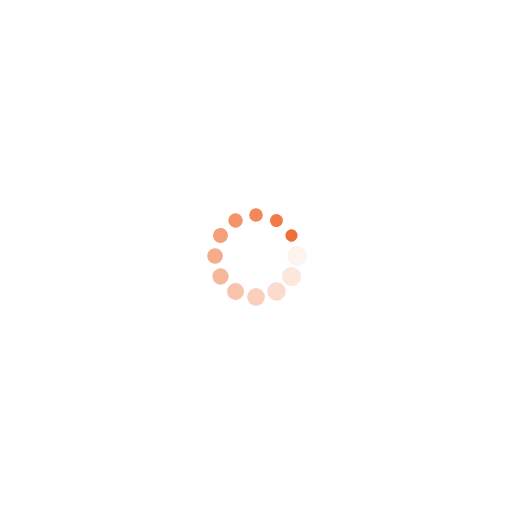
t = 0.00 s
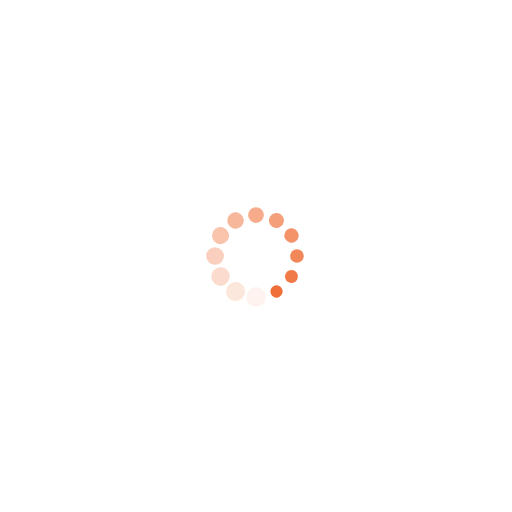
t = 0.25 s
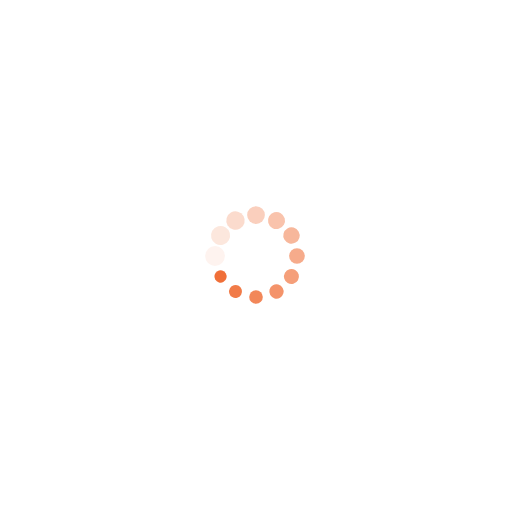
t = 0.50 s
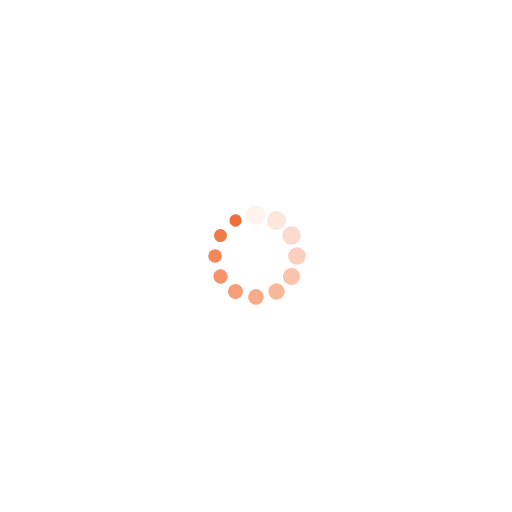
t = 0.75 s

The animated SVG that drew these frames (rendered in a browser with its animation timeline set to each time). Animation: 24 SMIL elements (animate=12,animateTransform=12); one cycle of 1.00 s, repeats indefinitely.

<?xml version="1.0" encoding="utf-8"?>
<svg xmlns="http://www.w3.org/2000/svg" xmlns:xlink="http://www.w3.org/1999/xlink" style="margin: auto; background: none; display: block; shape-rendering: auto;" width="224px" height="224px" viewBox="0 0 100 100" preserveAspectRatio="xMidYMid">
<g transform="translate(58,50)">
<g transform="rotate(0)">
<circle cx="0" cy="0" r="2" fill="#f06f38" fill-opacity="1">
  <animateTransform attributeName="transform" type="scale" begin="-0.9166666666666666s" values="0.6 0.6;1 1" keyTimes="0;1" dur="1s" repeatCount="indefinite"></animateTransform>
  <animate attributeName="fill-opacity" keyTimes="0;1" dur="1s" repeatCount="indefinite" values="1;0" begin="-0.9166666666666666s"></animate>
</circle>
</g>
</g><g transform="translate(56.92820323027551,54)">
<g transform="rotate(29.999999999999996)">
<circle cx="0" cy="0" r="2" fill="#f06f38" fill-opacity="0.9166666666666666">
  <animateTransform attributeName="transform" type="scale" begin="-0.8333333333333334s" values="0.6 0.6;1 1" keyTimes="0;1" dur="1s" repeatCount="indefinite"></animateTransform>
  <animate attributeName="fill-opacity" keyTimes="0;1" dur="1s" repeatCount="indefinite" values="1;0" begin="-0.8333333333333334s"></animate>
</circle>
</g>
</g><g transform="translate(54,56.92820323027551)">
<g transform="rotate(59.99999999999999)">
<circle cx="0" cy="0" r="2" fill="#f06f38" fill-opacity="0.8333333333333334">
  <animateTransform attributeName="transform" type="scale" begin="-0.75s" values="0.6 0.6;1 1" keyTimes="0;1" dur="1s" repeatCount="indefinite"></animateTransform>
  <animate attributeName="fill-opacity" keyTimes="0;1" dur="1s" repeatCount="indefinite" values="1;0" begin="-0.75s"></animate>
</circle>
</g>
</g><g transform="translate(50,58)">
<g transform="rotate(90)">
<circle cx="0" cy="0" r="2" fill="#f06f38" fill-opacity="0.75">
  <animateTransform attributeName="transform" type="scale" begin="-0.6666666666666666s" values="0.6 0.6;1 1" keyTimes="0;1" dur="1s" repeatCount="indefinite"></animateTransform>
  <animate attributeName="fill-opacity" keyTimes="0;1" dur="1s" repeatCount="indefinite" values="1;0" begin="-0.6666666666666666s"></animate>
</circle>
</g>
</g><g transform="translate(46,56.92820323027551)">
<g transform="rotate(119.99999999999999)">
<circle cx="0" cy="0" r="2" fill="#f06f38" fill-opacity="0.6666666666666666">
  <animateTransform attributeName="transform" type="scale" begin="-0.5833333333333334s" values="0.6 0.6;1 1" keyTimes="0;1" dur="1s" repeatCount="indefinite"></animateTransform>
  <animate attributeName="fill-opacity" keyTimes="0;1" dur="1s" repeatCount="indefinite" values="1;0" begin="-0.5833333333333334s"></animate>
</circle>
</g>
</g><g transform="translate(43.07179676972449,54)">
<g transform="rotate(150.00000000000003)">
<circle cx="0" cy="0" r="2" fill="#f06f38" fill-opacity="0.5833333333333334">
  <animateTransform attributeName="transform" type="scale" begin="-0.5s" values="0.6 0.6;1 1" keyTimes="0;1" dur="1s" repeatCount="indefinite"></animateTransform>
  <animate attributeName="fill-opacity" keyTimes="0;1" dur="1s" repeatCount="indefinite" values="1;0" begin="-0.5s"></animate>
</circle>
</g>
</g><g transform="translate(42,50)">
<g transform="rotate(180)">
<circle cx="0" cy="0" r="2" fill="#f06f38" fill-opacity="0.5">
  <animateTransform attributeName="transform" type="scale" begin="-0.4166666666666667s" values="0.6 0.6;1 1" keyTimes="0;1" dur="1s" repeatCount="indefinite"></animateTransform>
  <animate attributeName="fill-opacity" keyTimes="0;1" dur="1s" repeatCount="indefinite" values="1;0" begin="-0.4166666666666667s"></animate>
</circle>
</g>
</g><g transform="translate(43.071796769724486,46)">
<g transform="rotate(209.99999999999997)">
<circle cx="0" cy="0" r="2" fill="#f06f38" fill-opacity="0.4166666666666667">
  <animateTransform attributeName="transform" type="scale" begin="-0.3333333333333333s" values="0.6 0.6;1 1" keyTimes="0;1" dur="1s" repeatCount="indefinite"></animateTransform>
  <animate attributeName="fill-opacity" keyTimes="0;1" dur="1s" repeatCount="indefinite" values="1;0" begin="-0.3333333333333333s"></animate>
</circle>
</g>
</g><g transform="translate(46,43.07179676972449)">
<g transform="rotate(239.99999999999997)">
<circle cx="0" cy="0" r="2" fill="#f06f38" fill-opacity="0.3333333333333333">
  <animateTransform attributeName="transform" type="scale" begin="-0.25s" values="0.6 0.6;1 1" keyTimes="0;1" dur="1s" repeatCount="indefinite"></animateTransform>
  <animate attributeName="fill-opacity" keyTimes="0;1" dur="1s" repeatCount="indefinite" values="1;0" begin="-0.25s"></animate>
</circle>
</g>
</g><g transform="translate(50,42)">
<g transform="rotate(270)">
<circle cx="0" cy="0" r="2" fill="#f06f38" fill-opacity="0.25">
  <animateTransform attributeName="transform" type="scale" begin="-0.16666666666666666s" values="0.6 0.6;1 1" keyTimes="0;1" dur="1s" repeatCount="indefinite"></animateTransform>
  <animate attributeName="fill-opacity" keyTimes="0;1" dur="1s" repeatCount="indefinite" values="1;0" begin="-0.16666666666666666s"></animate>
</circle>
</g>
</g><g transform="translate(54,43.07179676972449)">
<g transform="rotate(300.00000000000006)">
<circle cx="0" cy="0" r="2" fill="#f06f38" fill-opacity="0.16666666666666666">
  <animateTransform attributeName="transform" type="scale" begin="-0.08333333333333333s" values="0.6 0.6;1 1" keyTimes="0;1" dur="1s" repeatCount="indefinite"></animateTransform>
  <animate attributeName="fill-opacity" keyTimes="0;1" dur="1s" repeatCount="indefinite" values="1;0" begin="-0.08333333333333333s"></animate>
</circle>
</g>
</g><g transform="translate(56.92820323027551,46)">
<g transform="rotate(329.99999999999994)">
<circle cx="0" cy="0" r="2" fill="#f06f38" fill-opacity="0.08333333333333333">
  <animateTransform attributeName="transform" type="scale" begin="0s" values="0.6 0.6;1 1" keyTimes="0;1" dur="1s" repeatCount="indefinite"></animateTransform>
  <animate attributeName="fill-opacity" keyTimes="0;1" dur="1s" repeatCount="indefinite" values="1;0" begin="0s"></animate>
</circle>
</g>
</g>
<!-- [ldio] generated by https://loading.io/ --></svg>